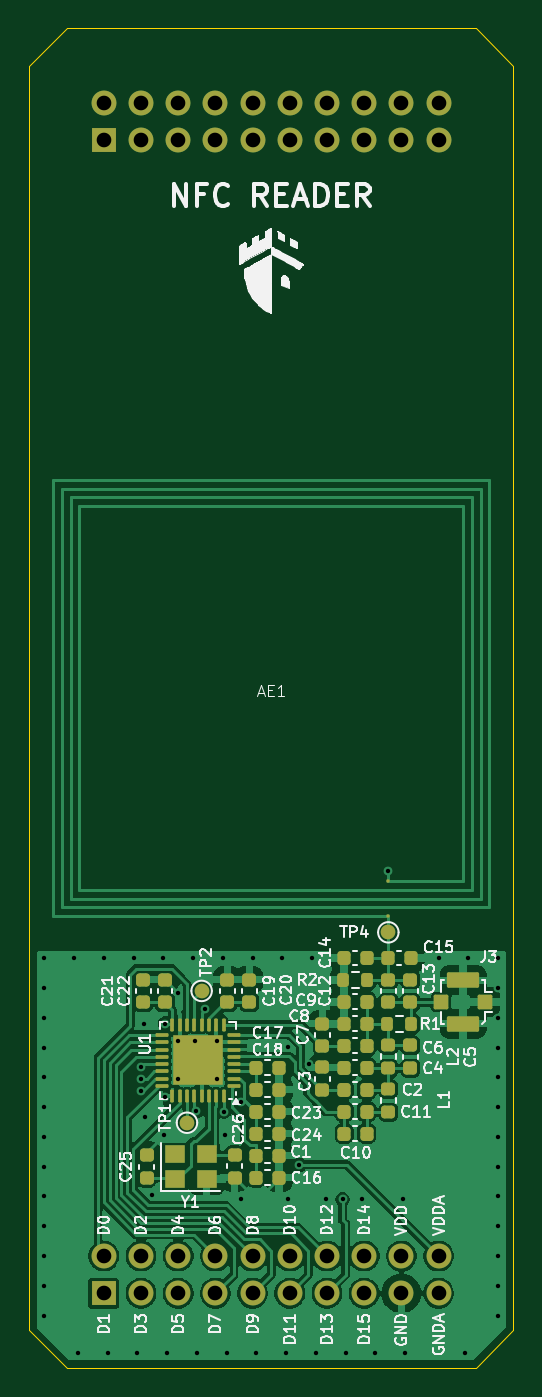
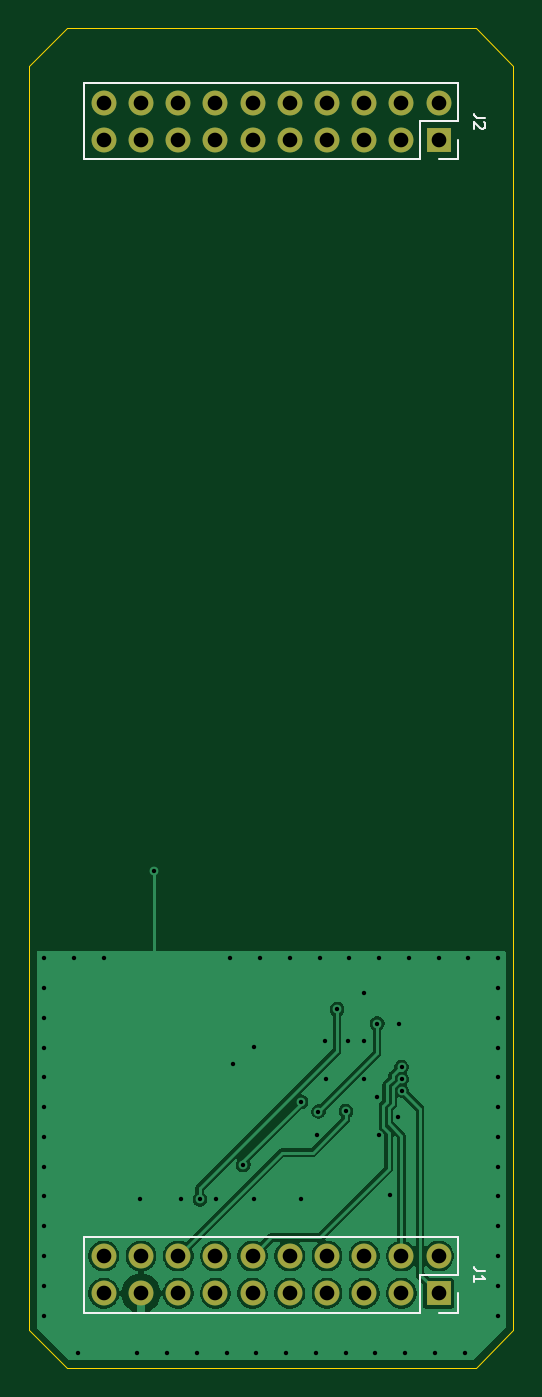
Circuit board: 11 layer files. Board 33.0 x 91.4 mm.
- bottom_copper: nfc-B_Cu.gbr (40699 bytes)
- bottom_mask: nfc-B_Mask.gbr (1635 bytes)
- paste: nfc-B_Paste.gbr (566 bytes)
- bottom_silk: nfc-B_Silkscreen.gbr (2627 bytes)
- outline: nfc-Edge_Cuts.gbr (1002 bytes)
- top_copper: nfc-F_Cu.gbr (105090 bytes)
- top_mask: nfc-F_Mask.gbr (6266 bytes)
- paste: nfc-F_Paste.gbr (5359 bytes)
- top_silk: nfc-F_Silkscreen.gbr (103044 bytes)
- drill: nfc-NPTH.drl (345 bytes)
- drill: nfc-PTH.drl (2342 bytes)

=== bottom_copper: nfc-B_Cu.gbr (40699 bytes, source omitted) ===
=== bottom_mask: nfc-B_Mask.gbr ===
G04 #@! TF.GenerationSoftware,KiCad,Pcbnew,9.99.0-unknown-d5f02ba7bc~182~ubuntu22.04.1*
G04 #@! TF.CreationDate,2025-03-17T15:10:37+01:00*
G04 #@! TF.ProjectId,rfid-reader,72666964-2d72-4656-9164-65722e6b6963,rev?*
G04 #@! TF.SameCoordinates,Original*
G04 #@! TF.FileFunction,Soldermask,Bot*
G04 #@! TF.FilePolarity,Negative*
%FSLAX46Y46*%
G04 Gerber Fmt 4.6, Leading zero omitted, Abs format (unit mm)*
G04 Created by KiCad (PCBNEW 9.99.0-unknown-d5f02ba7bc~182~ubuntu22.04.1) date 2025-03-17 15:10:37*
%MOMM*%
%LPD*%
G01*
G04 APERTURE LIST*
%ADD10R,1.700000X1.700000*%
%ADD11O,1.700000X1.700000*%
G04 APERTURE END LIST*
D10*
X81280000Y-147320000D03*
D11*
X81280000Y-144780000D03*
X83820000Y-147320000D03*
X83820000Y-144780000D03*
X86360000Y-147320000D03*
X86360000Y-144780000D03*
X88900000Y-147320000D03*
X88900000Y-144780000D03*
X91440000Y-147320000D03*
X91440000Y-144780000D03*
X93980000Y-147320000D03*
X93980000Y-144780000D03*
X96520000Y-147320000D03*
X96520000Y-144780000D03*
X99060000Y-147320000D03*
X99060000Y-144780000D03*
X101600000Y-147320000D03*
X101600000Y-144780000D03*
X104140000Y-147320000D03*
X104140000Y-144780000D03*
D10*
X81280000Y-68580000D03*
D11*
X81280000Y-66040000D03*
X83820000Y-68580000D03*
X83820000Y-66040000D03*
X86360000Y-68580000D03*
X86360000Y-66040000D03*
X88900000Y-68580000D03*
X88900000Y-66040000D03*
X91440000Y-68580000D03*
X91440000Y-66040000D03*
X93980000Y-68580000D03*
X93980000Y-66040000D03*
X96520000Y-68580000D03*
X96520000Y-66040000D03*
X99060000Y-68580000D03*
X99060000Y-66040000D03*
X101600000Y-68580000D03*
X101600000Y-66040000D03*
X104140000Y-68580000D03*
X104140000Y-66040000D03*
M02*

=== paste: nfc-B_Paste.gbr ===
G04 #@! TF.GenerationSoftware,KiCad,Pcbnew,9.99.0-unknown-d5f02ba7bc~182~ubuntu22.04.1*
G04 #@! TF.CreationDate,2025-03-17T15:10:36+01:00*
G04 #@! TF.ProjectId,rfid-reader,72666964-2d72-4656-9164-65722e6b6963,rev?*
G04 #@! TF.SameCoordinates,Original*
G04 #@! TF.FileFunction,Paste,Bot*
G04 #@! TF.FilePolarity,Positive*
%FSLAX46Y46*%
G04 Gerber Fmt 4.6, Leading zero omitted, Abs format (unit mm)*
G04 Created by KiCad (PCBNEW 9.99.0-unknown-d5f02ba7bc~182~ubuntu22.04.1) date 2025-03-17 15:10:36*
%MOMM*%
%LPD*%
G01*
G04 APERTURE LIST*
G04 APERTURE END LIST*
M02*

=== bottom_silk: nfc-B_Silkscreen.gbr ===
G04 #@! TF.GenerationSoftware,KiCad,Pcbnew,9.99.0-unknown-d5f02ba7bc~182~ubuntu22.04.1*
G04 #@! TF.CreationDate,2025-03-17T15:10:36+01:00*
G04 #@! TF.ProjectId,rfid-reader,72666964-2d72-4656-9164-65722e6b6963,rev?*
G04 #@! TF.SameCoordinates,Original*
G04 #@! TF.FileFunction,Legend,Bot*
G04 #@! TF.FilePolarity,Positive*
%FSLAX46Y46*%
G04 Gerber Fmt 4.6, Leading zero omitted, Abs format (unit mm)*
G04 Created by KiCad (PCBNEW 9.99.0-unknown-d5f02ba7bc~182~ubuntu22.04.1) date 2025-03-17 15:10:36*
%MOMM*%
%LPD*%
G01*
G04 APERTURE LIST*
%ADD10C,0.150000*%
%ADD11C,0.120000*%
G04 APERTURE END LIST*
D10*
X78099164Y-145800000D02*
X78634878Y-145800000D01*
X78634878Y-145800000D02*
X78742021Y-145764285D01*
X78742021Y-145764285D02*
X78813450Y-145692857D01*
X78813450Y-145692857D02*
X78849164Y-145585714D01*
X78849164Y-145585714D02*
X78849164Y-145514285D01*
X78849164Y-146550000D02*
X78849164Y-146121429D01*
X78849164Y-146335714D02*
X78099164Y-146335714D01*
X78099164Y-146335714D02*
X78206307Y-146264286D01*
X78206307Y-146264286D02*
X78277735Y-146192857D01*
X78277735Y-146192857D02*
X78313450Y-146121429D01*
X78099164Y-67060000D02*
X78634878Y-67060000D01*
X78634878Y-67060000D02*
X78742021Y-67024285D01*
X78742021Y-67024285D02*
X78813450Y-66952857D01*
X78813450Y-66952857D02*
X78849164Y-66845714D01*
X78849164Y-66845714D02*
X78849164Y-66774285D01*
X78170592Y-67381429D02*
X78134878Y-67417143D01*
X78134878Y-67417143D02*
X78099164Y-67488572D01*
X78099164Y-67488572D02*
X78099164Y-67667143D01*
X78099164Y-67667143D02*
X78134878Y-67738572D01*
X78134878Y-67738572D02*
X78170592Y-67774286D01*
X78170592Y-67774286D02*
X78242021Y-67810000D01*
X78242021Y-67810000D02*
X78313450Y-67810000D01*
X78313450Y-67810000D02*
X78420592Y-67774286D01*
X78420592Y-67774286D02*
X78849164Y-67345714D01*
X78849164Y-67345714D02*
X78849164Y-67810000D01*
D11*
X79950000Y-143450000D02*
X79950000Y-146050000D01*
X79950000Y-143450000D02*
X105470000Y-143450000D01*
X79950000Y-146050000D02*
X82550000Y-146050000D01*
X79950000Y-147320000D02*
X79950000Y-148650000D01*
X79950000Y-148650000D02*
X81280000Y-148650000D01*
X82550000Y-146050000D02*
X82550000Y-148650000D01*
X82550000Y-148650000D02*
X105470000Y-148650000D01*
X105470000Y-143450000D02*
X105470000Y-148650000D01*
X79950000Y-64710000D02*
X79950000Y-67310000D01*
X79950000Y-64710000D02*
X105470000Y-64710000D01*
X79950000Y-67310000D02*
X82550000Y-67310000D01*
X79950000Y-68580000D02*
X79950000Y-69910000D01*
X79950000Y-69910000D02*
X81280000Y-69910000D01*
X82550000Y-67310000D02*
X82550000Y-69910000D01*
X82550000Y-69910000D02*
X105470000Y-69910000D01*
X105470000Y-64710000D02*
X105470000Y-69910000D01*
M02*

=== outline: nfc-Edge_Cuts.gbr ===
G04 #@! TF.GenerationSoftware,KiCad,Pcbnew,9.99.0-unknown-d5f02ba7bc~182~ubuntu22.04.1*
G04 #@! TF.CreationDate,2025-03-17T15:10:37+01:00*
G04 #@! TF.ProjectId,rfid-reader,72666964-2d72-4656-9164-65722e6b6963,rev?*
G04 #@! TF.SameCoordinates,Original*
G04 #@! TF.FileFunction,Profile,NP*
%FSLAX46Y46*%
G04 Gerber Fmt 4.6, Leading zero omitted, Abs format (unit mm)*
G04 Created by KiCad (PCBNEW 9.99.0-unknown-d5f02ba7bc~182~ubuntu22.04.1) date 2025-03-17 15:10:37*
%MOMM*%
%LPD*%
G01*
G04 APERTURE LIST*
G04 #@! TA.AperFunction,Profile*
%ADD10C,0.100000*%
G04 #@! TD*
G04 APERTURE END LIST*
D10*
X109220000Y-63500000D02*
X109220000Y-149860000D01*
X106680000Y-60960000D02*
X109220000Y-63500000D01*
X76200000Y-149860000D02*
X76200000Y-63500000D01*
X78740000Y-60960000D02*
X106680000Y-60960000D01*
X106680000Y-152400000D02*
X78740000Y-152400000D01*
X78740000Y-152400000D02*
X76200000Y-149860000D01*
X109220000Y-149860000D02*
X106680000Y-152400000D01*
X76200000Y-63500000D02*
X78740000Y-60960000D01*
M02*

=== top_copper: nfc-F_Cu.gbr (105090 bytes, source omitted) ===
=== top_mask: nfc-F_Mask.gbr ===
G04 #@! TF.GenerationSoftware,KiCad,Pcbnew,9.99.0-unknown-d5f02ba7bc~182~ubuntu22.04.1*
G04 #@! TF.CreationDate,2025-03-17T15:10:36+01:00*
G04 #@! TF.ProjectId,rfid-reader,72666964-2d72-4656-9164-65722e6b6963,rev?*
G04 #@! TF.SameCoordinates,Original*
G04 #@! TF.FileFunction,Soldermask,Top*
G04 #@! TF.FilePolarity,Negative*
%FSLAX46Y46*%
G04 Gerber Fmt 4.6, Leading zero omitted, Abs format (unit mm)*
G04 Created by KiCad (PCBNEW 9.99.0-unknown-d5f02ba7bc~182~ubuntu22.04.1) date 2025-03-17 15:10:36*
%MOMM*%
%LPD*%
G01*
G04 APERTURE LIST*
G04 Aperture macros list*
%AMRoundRect*
0 Rectangle with rounded corners*
0 $1 Rounding radius*
0 $2 $3 $4 $5 $6 $7 $8 $9 X,Y pos of 4 corners*
0 Add a 4 corners polygon primitive as box body*
4,1,4,$2,$3,$4,$5,$6,$7,$8,$9,$2,$3,0*
0 Add four circle primitives for the rounded corners*
1,1,$1+$1,$2,$3*
1,1,$1+$1,$4,$5*
1,1,$1+$1,$6,$7*
1,1,$1+$1,$8,$9*
0 Add four rect primitives between the rounded corners*
20,1,$1+$1,$2,$3,$4,$5,0*
20,1,$1+$1,$4,$5,$6,$7,0*
20,1,$1+$1,$6,$7,$8,$9,0*
20,1,$1+$1,$8,$9,$2,$3,0*%
G04 Aperture macros list end*
%ADD10RoundRect,0.225000X0.250000X-0.225000X0.250000X0.225000X-0.250000X0.225000X-0.250000X-0.225000X0*%
%ADD11RoundRect,0.225000X-0.225000X-0.250000X0.225000X-0.250000X0.225000X0.250000X-0.225000X0.250000X0*%
%ADD12RoundRect,0.200000X-0.200000X-0.275000X0.200000X-0.275000X0.200000X0.275000X-0.200000X0.275000X0*%
%ADD13RoundRect,0.225000X0.225000X0.250000X-0.225000X0.250000X-0.225000X-0.250000X0.225000X-0.250000X0*%
%ADD14C,1.000000*%
%ADD15RoundRect,0.062500X0.375000X0.062500X-0.375000X0.062500X-0.375000X-0.062500X0.375000X-0.062500X0*%
%ADD16RoundRect,0.062500X0.062500X0.375000X-0.062500X0.375000X-0.062500X-0.375000X0.062500X-0.375000X0*%
%ADD17R,3.450000X3.450000*%
%ADD18RoundRect,0.030000X0.070000X-0.070000X0.070000X0.070000X-0.070000X0.070000X-0.070000X-0.070000X0*%
%ADD19RoundRect,0.200000X0.200000X0.275000X-0.200000X0.275000X-0.200000X-0.275000X0.200000X-0.275000X0*%
%ADD20RoundRect,0.100000X0.400000X-0.400000X0.400000X0.400000X-0.400000X0.400000X-0.400000X-0.400000X0*%
%ADD21RoundRect,0.105000X0.995000X-0.420000X0.995000X0.420000X-0.995000X0.420000X-0.995000X-0.420000X0*%
%ADD22RoundRect,0.218750X0.256250X-0.218750X0.256250X0.218750X-0.256250X0.218750X-0.256250X-0.218750X0*%
%ADD23R,1.400000X1.200000*%
%ADD24R,1.700000X1.700000*%
%ADD25O,1.700000X1.700000*%
G04 APERTURE END LIST*
D10*
X102210000Y-127455000D03*
X102210000Y-125905000D03*
X100710000Y-127455000D03*
X100710000Y-125905000D03*
D11*
X91685000Y-134930000D03*
X93235000Y-134930000D03*
D12*
X100635000Y-128930000D03*
X102285000Y-128930000D03*
D13*
X99235000Y-127430000D03*
X97685000Y-127430000D03*
X99235000Y-133430000D03*
X97685000Y-133430000D03*
D10*
X102210000Y-131955000D03*
X102210000Y-130405000D03*
D14*
X86960000Y-135680000D03*
D15*
X90147500Y-133180000D03*
X90147500Y-132680000D03*
X90147500Y-132180000D03*
X90147500Y-131680000D03*
X90147500Y-131180000D03*
X90147500Y-130680000D03*
X90147500Y-130180000D03*
X90147500Y-129680000D03*
D16*
X89460000Y-128992500D03*
X88960000Y-128992500D03*
X88460000Y-128992500D03*
X87960000Y-128992500D03*
X87460000Y-128992500D03*
X86960000Y-128992500D03*
X86460000Y-128992500D03*
X85960000Y-128992500D03*
D15*
X85272500Y-129680000D03*
X85272500Y-130180000D03*
X85272500Y-130680000D03*
X85272500Y-131180000D03*
X85272500Y-131680000D03*
X85272500Y-132180000D03*
X85272500Y-132680000D03*
X85272500Y-133180000D03*
D16*
X85960000Y-133867500D03*
X86460000Y-133867500D03*
X86960000Y-133867500D03*
X87460000Y-133867500D03*
X87960000Y-133867500D03*
X88460000Y-133867500D03*
X88960000Y-133867500D03*
X89460000Y-133867500D03*
D17*
X87710000Y-131430000D03*
D10*
X90210000Y-139430000D03*
X90210000Y-137880000D03*
D13*
X99235000Y-131930000D03*
X97685000Y-131930000D03*
X99235000Y-130430000D03*
X97685000Y-130430000D03*
D18*
X100710000Y-121580000D03*
X100710000Y-119180000D03*
D14*
X100710000Y-122680000D03*
D11*
X91685000Y-137930000D03*
X93235000Y-137930000D03*
D10*
X96210000Y-130455000D03*
X96210000Y-128905000D03*
X85460000Y-127455000D03*
X85460000Y-125905000D03*
D19*
X99285000Y-125930000D03*
X97635000Y-125930000D03*
D10*
X83960000Y-127455000D03*
X83960000Y-125905000D03*
D13*
X99235000Y-128930000D03*
X97685000Y-128930000D03*
D20*
X104315000Y-127430000D03*
D21*
X105815000Y-125955000D03*
D20*
X107315000Y-127430000D03*
D21*
X105815000Y-128905000D03*
D11*
X91685000Y-136430000D03*
X93235000Y-136430000D03*
D10*
X96210000Y-133455000D03*
X96210000Y-131905000D03*
D11*
X91685000Y-133430000D03*
X93235000Y-133430000D03*
D22*
X100710000Y-134967500D03*
X100710000Y-133392500D03*
D10*
X91210000Y-127455000D03*
X91210000Y-125905000D03*
D11*
X91685000Y-139430000D03*
X93235000Y-139430000D03*
D14*
X87960000Y-126680000D03*
D11*
X100685000Y-124430000D03*
X102235000Y-124430000D03*
X97685000Y-134930000D03*
X99235000Y-134930000D03*
D13*
X99235000Y-124430000D03*
X97685000Y-124430000D03*
D10*
X89710000Y-127455000D03*
X89710000Y-125905000D03*
X84210000Y-139455000D03*
X84210000Y-137905000D03*
D11*
X91685000Y-131930000D03*
X93235000Y-131930000D03*
X97685000Y-136430000D03*
X99235000Y-136430000D03*
D23*
X86110000Y-139530000D03*
X88310000Y-139530000D03*
X88310000Y-137830000D03*
X86110000Y-137830000D03*
D22*
X100710000Y-131967500D03*
X100710000Y-130392500D03*
D24*
X81280000Y-147320000D03*
D25*
X81280000Y-144780000D03*
X83820000Y-147320000D03*
X83820000Y-144780000D03*
X86360000Y-147320000D03*
X86360000Y-144780000D03*
X88900000Y-147320000D03*
X88900000Y-144780000D03*
X91440000Y-147320000D03*
X91440000Y-144780000D03*
X93980000Y-147320000D03*
X93980000Y-144780000D03*
X96520000Y-147320000D03*
X96520000Y-144780000D03*
X99060000Y-147320000D03*
X99060000Y-144780000D03*
X101600000Y-147320000D03*
X101600000Y-144780000D03*
X104140000Y-147320000D03*
X104140000Y-144780000D03*
D24*
X81280000Y-68580000D03*
D25*
X81280000Y-66040000D03*
X83820000Y-68580000D03*
X83820000Y-66040000D03*
X86360000Y-68580000D03*
X86360000Y-66040000D03*
X88900000Y-68580000D03*
X88900000Y-66040000D03*
X91440000Y-68580000D03*
X91440000Y-66040000D03*
X93980000Y-68580000D03*
X93980000Y-66040000D03*
X96520000Y-68580000D03*
X96520000Y-66040000D03*
X99060000Y-68580000D03*
X99060000Y-66040000D03*
X101600000Y-68580000D03*
X101600000Y-66040000D03*
X104140000Y-68580000D03*
X104140000Y-66040000D03*
M02*

=== paste: nfc-F_Paste.gbr ===
G04 #@! TF.GenerationSoftware,KiCad,Pcbnew,9.99.0-unknown-d5f02ba7bc~182~ubuntu22.04.1*
G04 #@! TF.CreationDate,2025-03-17T15:10:36+01:00*
G04 #@! TF.ProjectId,rfid-reader,72666964-2d72-4656-9164-65722e6b6963,rev?*
G04 #@! TF.SameCoordinates,Original*
G04 #@! TF.FileFunction,Paste,Top*
G04 #@! TF.FilePolarity,Positive*
%FSLAX46Y46*%
G04 Gerber Fmt 4.6, Leading zero omitted, Abs format (unit mm)*
G04 Created by KiCad (PCBNEW 9.99.0-unknown-d5f02ba7bc~182~ubuntu22.04.1) date 2025-03-17 15:10:36*
%MOMM*%
%LPD*%
G01*
G04 APERTURE LIST*
G04 Aperture macros list*
%AMRoundRect*
0 Rectangle with rounded corners*
0 $1 Rounding radius*
0 $2 $3 $4 $5 $6 $7 $8 $9 X,Y pos of 4 corners*
0 Add a 4 corners polygon primitive as box body*
4,1,4,$2,$3,$4,$5,$6,$7,$8,$9,$2,$3,0*
0 Add four circle primitives for the rounded corners*
1,1,$1+$1,$2,$3*
1,1,$1+$1,$4,$5*
1,1,$1+$1,$6,$7*
1,1,$1+$1,$8,$9*
0 Add four rect primitives between the rounded corners*
20,1,$1+$1,$2,$3,$4,$5,0*
20,1,$1+$1,$4,$5,$6,$7,0*
20,1,$1+$1,$6,$7,$8,$9,0*
20,1,$1+$1,$8,$9,$2,$3,0*%
G04 Aperture macros list end*
%ADD10RoundRect,0.225000X0.250000X-0.225000X0.250000X0.225000X-0.250000X0.225000X-0.250000X-0.225000X0*%
%ADD11RoundRect,0.225000X-0.225000X-0.250000X0.225000X-0.250000X0.225000X0.250000X-0.225000X0.250000X0*%
%ADD12RoundRect,0.200000X-0.200000X-0.275000X0.200000X-0.275000X0.200000X0.275000X-0.200000X0.275000X0*%
%ADD13RoundRect,0.225000X0.225000X0.250000X-0.225000X0.250000X-0.225000X-0.250000X0.225000X-0.250000X0*%
%ADD14RoundRect,0.232500X0.232500X0.232500X-0.232500X0.232500X-0.232500X-0.232500X0.232500X-0.232500X0*%
%ADD15RoundRect,0.062500X0.375000X0.062500X-0.375000X0.062500X-0.375000X-0.062500X0.375000X-0.062500X0*%
%ADD16RoundRect,0.062500X0.062500X0.375000X-0.062500X0.375000X-0.062500X-0.375000X0.062500X-0.375000X0*%
%ADD17RoundRect,0.030000X0.070000X-0.070000X0.070000X0.070000X-0.070000X0.070000X-0.070000X-0.070000X0*%
%ADD18RoundRect,0.200000X0.200000X0.275000X-0.200000X0.275000X-0.200000X-0.275000X0.200000X-0.275000X0*%
%ADD19RoundRect,0.100000X0.400000X-0.400000X0.400000X0.400000X-0.400000X0.400000X-0.400000X-0.400000X0*%
%ADD20RoundRect,0.105000X0.995000X-0.420000X0.995000X0.420000X-0.995000X0.420000X-0.995000X-0.420000X0*%
%ADD21RoundRect,0.218750X0.256250X-0.218750X0.256250X0.218750X-0.256250X0.218750X-0.256250X-0.218750X0*%
%ADD22R,1.400000X1.200000*%
G04 APERTURE END LIST*
D10*
X102210000Y-127455000D03*
X102210000Y-125905000D03*
X100710000Y-127455000D03*
X100710000Y-125905000D03*
D11*
X91685000Y-134930000D03*
X93235000Y-134930000D03*
D12*
X100635000Y-128930000D03*
X102285000Y-128930000D03*
D13*
X99235000Y-127430000D03*
X97685000Y-127430000D03*
X99235000Y-133430000D03*
X97685000Y-133430000D03*
D10*
X102210000Y-131955000D03*
X102210000Y-130405000D03*
D14*
X88860000Y-132580000D03*
X88860000Y-131430000D03*
X88860000Y-130280000D03*
X87710000Y-132580000D03*
X87710000Y-131430000D03*
X87710000Y-130280000D03*
X86560000Y-132580000D03*
X86560000Y-131430000D03*
X86560000Y-130280000D03*
D15*
X90147500Y-133180000D03*
X90147500Y-132680000D03*
X90147500Y-132180000D03*
X90147500Y-131680000D03*
X90147500Y-131180000D03*
X90147500Y-130680000D03*
X90147500Y-130180000D03*
X90147500Y-129680000D03*
D16*
X89460000Y-128992500D03*
X88960000Y-128992500D03*
X88460000Y-128992500D03*
X87960000Y-128992500D03*
X87460000Y-128992500D03*
X86960000Y-128992500D03*
X86460000Y-128992500D03*
X85960000Y-128992500D03*
D15*
X85272500Y-129680000D03*
X85272500Y-130180000D03*
X85272500Y-130680000D03*
X85272500Y-131180000D03*
X85272500Y-131680000D03*
X85272500Y-132180000D03*
X85272500Y-132680000D03*
X85272500Y-133180000D03*
D16*
X85960000Y-133867500D03*
X86460000Y-133867500D03*
X86960000Y-133867500D03*
X87460000Y-133867500D03*
X87960000Y-133867500D03*
X88460000Y-133867500D03*
X88960000Y-133867500D03*
X89460000Y-133867500D03*
D10*
X90210000Y-139430000D03*
X90210000Y-137880000D03*
D13*
X99235000Y-131930000D03*
X97685000Y-131930000D03*
X99235000Y-130430000D03*
X97685000Y-130430000D03*
D17*
X100710000Y-121580000D03*
X100710000Y-119180000D03*
D11*
X91685000Y-137930000D03*
X93235000Y-137930000D03*
D10*
X96210000Y-130455000D03*
X96210000Y-128905000D03*
X85460000Y-127455000D03*
X85460000Y-125905000D03*
D18*
X99285000Y-125930000D03*
X97635000Y-125930000D03*
D10*
X83960000Y-127455000D03*
X83960000Y-125905000D03*
D13*
X99235000Y-128930000D03*
X97685000Y-128930000D03*
D19*
X104315000Y-127430000D03*
D20*
X105815000Y-125955000D03*
D19*
X107315000Y-127430000D03*
D20*
X105815000Y-128905000D03*
D11*
X91685000Y-136430000D03*
X93235000Y-136430000D03*
D10*
X96210000Y-133455000D03*
X96210000Y-131905000D03*
D11*
X91685000Y-133430000D03*
X93235000Y-133430000D03*
D21*
X100710000Y-134967500D03*
X100710000Y-133392500D03*
D10*
X91210000Y-127455000D03*
X91210000Y-125905000D03*
D11*
X91685000Y-139430000D03*
X93235000Y-139430000D03*
X100685000Y-124430000D03*
X102235000Y-124430000D03*
X97685000Y-134930000D03*
X99235000Y-134930000D03*
D13*
X99235000Y-124430000D03*
X97685000Y-124430000D03*
D10*
X89710000Y-127455000D03*
X89710000Y-125905000D03*
X84210000Y-139455000D03*
X84210000Y-137905000D03*
D11*
X91685000Y-131930000D03*
X93235000Y-131930000D03*
X97685000Y-136430000D03*
X99235000Y-136430000D03*
D22*
X86110000Y-139530000D03*
X88310000Y-139530000D03*
X88310000Y-137830000D03*
X86110000Y-137830000D03*
D21*
X100710000Y-131967500D03*
X100710000Y-130392500D03*
M02*

=== top_silk: nfc-F_Silkscreen.gbr (103044 bytes, source omitted) ===
=== drill: nfc-NPTH.drl ===
M48
; DRILL file {KiCad 9.99.0-unknown-d5f02ba7bc~182~ubuntu22.04.1} date 2025-03-17T15:10:38+0100
; FORMAT={-:-/ absolute / metric / decimal}
; #@! TF.CreationDate,2025-03-17T15:10:38+01:00
; #@! TF.GenerationSoftware,Kicad,Pcbnew,9.99.0-unknown-d5f02ba7bc~182~ubuntu22.04.1
; #@! TF.FileFunction,NonPlated,1,2,NPTH
FMAT,2
METRIC
%
G90
G05
M30

=== drill: nfc-PTH.drl ===
M48
; DRILL file {KiCad 9.99.0-unknown-d5f02ba7bc~182~ubuntu22.04.1} date 2025-03-17T15:10:38+0100
; FORMAT={-:-/ absolute / metric / decimal}
; #@! TF.CreationDate,2025-03-17T15:10:38+01:00
; #@! TF.GenerationSoftware,Kicad,Pcbnew,9.99.0-unknown-d5f02ba7bc~182~ubuntu22.04.1
; #@! TF.FileFunction,Plated,1,2,PTH
FMAT,2
METRIC
; #@! TA.AperFunction,Plated,PTH,ViaDrill
T1C0.300
; #@! TA.AperFunction,Plated,PTH,ComponentDrill
T2C1.000
%
G90
G05
T1
X77.216Y-124.46
X77.216Y-126.492
X77.216Y-128.524
X77.216Y-130.556
X77.216Y-132.588
X77.216Y-134.62
X77.216Y-136.652
X77.216Y-138.684
X77.216Y-140.716
X77.216Y-142.748
X77.216Y-144.78
X77.216Y-146.812
X77.216Y-148.844
X79.248Y-124.46
X79.502Y-151.384
X81.28Y-124.46
X81.534Y-151.384
X83.312Y-124.46
X83.566Y-151.384
X83.81Y-131.88
X83.81Y-132.68
X83.81Y-133.48
X84.01Y-128.92
X84.08Y-135.32
X84.58Y-140.62
X85.344Y-124.46
X85.38Y-136.52
X85.46Y-133.93
X85.471Y-128.905
X85.598Y-151.384
X86.359Y-126.804
X86.38Y-130.12
X86.38Y-132.72
X87.376Y-124.46
X87.48Y-130.12
X87.61Y-134.88
X87.63Y-151.384
X88.21Y-127.93
X88.98Y-132.72
X89.03Y-130.07
X89.408Y-124.46
X89.48Y-134.92
X89.58Y-136.52
X89.662Y-151.384
X90.68Y-140.92
X90.681Y-134.246
X91.44Y-124.46
X91.694Y-151.384
X93.472Y-124.46
X93.726Y-151.384
X93.88Y-130.52
X93.88Y-140.92
X94.615Y-138.557
X95.31Y-131.673
X95.504Y-124.46
X95.758Y-151.384
X96.48Y-140.92
X97.58Y-140.92
X97.79Y-151.384
X98.88Y-140.92
X99.822Y-151.384
X100.711Y-118.52
X101.68Y-140.92
X101.854Y-151.384
X104.14Y-124.46
X105.918Y-151.384
X106.172Y-124.46
X108.204Y-124.46
X108.204Y-126.492
X108.204Y-128.524
X108.204Y-130.556
X108.204Y-132.588
X108.204Y-134.62
X108.204Y-136.652
X108.204Y-138.684
X108.204Y-140.716
X108.204Y-142.748
X108.204Y-144.78
X108.204Y-146.812
X108.204Y-148.844
T2
X81.28Y-66.04
X81.28Y-68.58
X81.28Y-144.78
X81.28Y-147.32
X83.82Y-66.04
X83.82Y-68.58
X83.82Y-144.78
X83.82Y-147.32
X86.36Y-66.04
X86.36Y-68.58
X86.36Y-144.78
X86.36Y-147.32
X88.9Y-66.04
X88.9Y-68.58
X88.9Y-144.78
X88.9Y-147.32
X91.44Y-66.04
X91.44Y-68.58
X91.44Y-144.78
X91.44Y-147.32
X93.98Y-66.04
X93.98Y-68.58
X93.98Y-144.78
X93.98Y-147.32
X96.52Y-66.04
X96.52Y-68.58
X96.52Y-144.78
X96.52Y-147.32
X99.06Y-66.04
X99.06Y-68.58
X99.06Y-144.78
X99.06Y-147.32
X101.6Y-66.04
X101.6Y-68.58
X101.6Y-144.78
X101.6Y-147.32
X104.14Y-66.04
X104.14Y-68.58
X104.14Y-144.78
X104.14Y-147.32
M30

